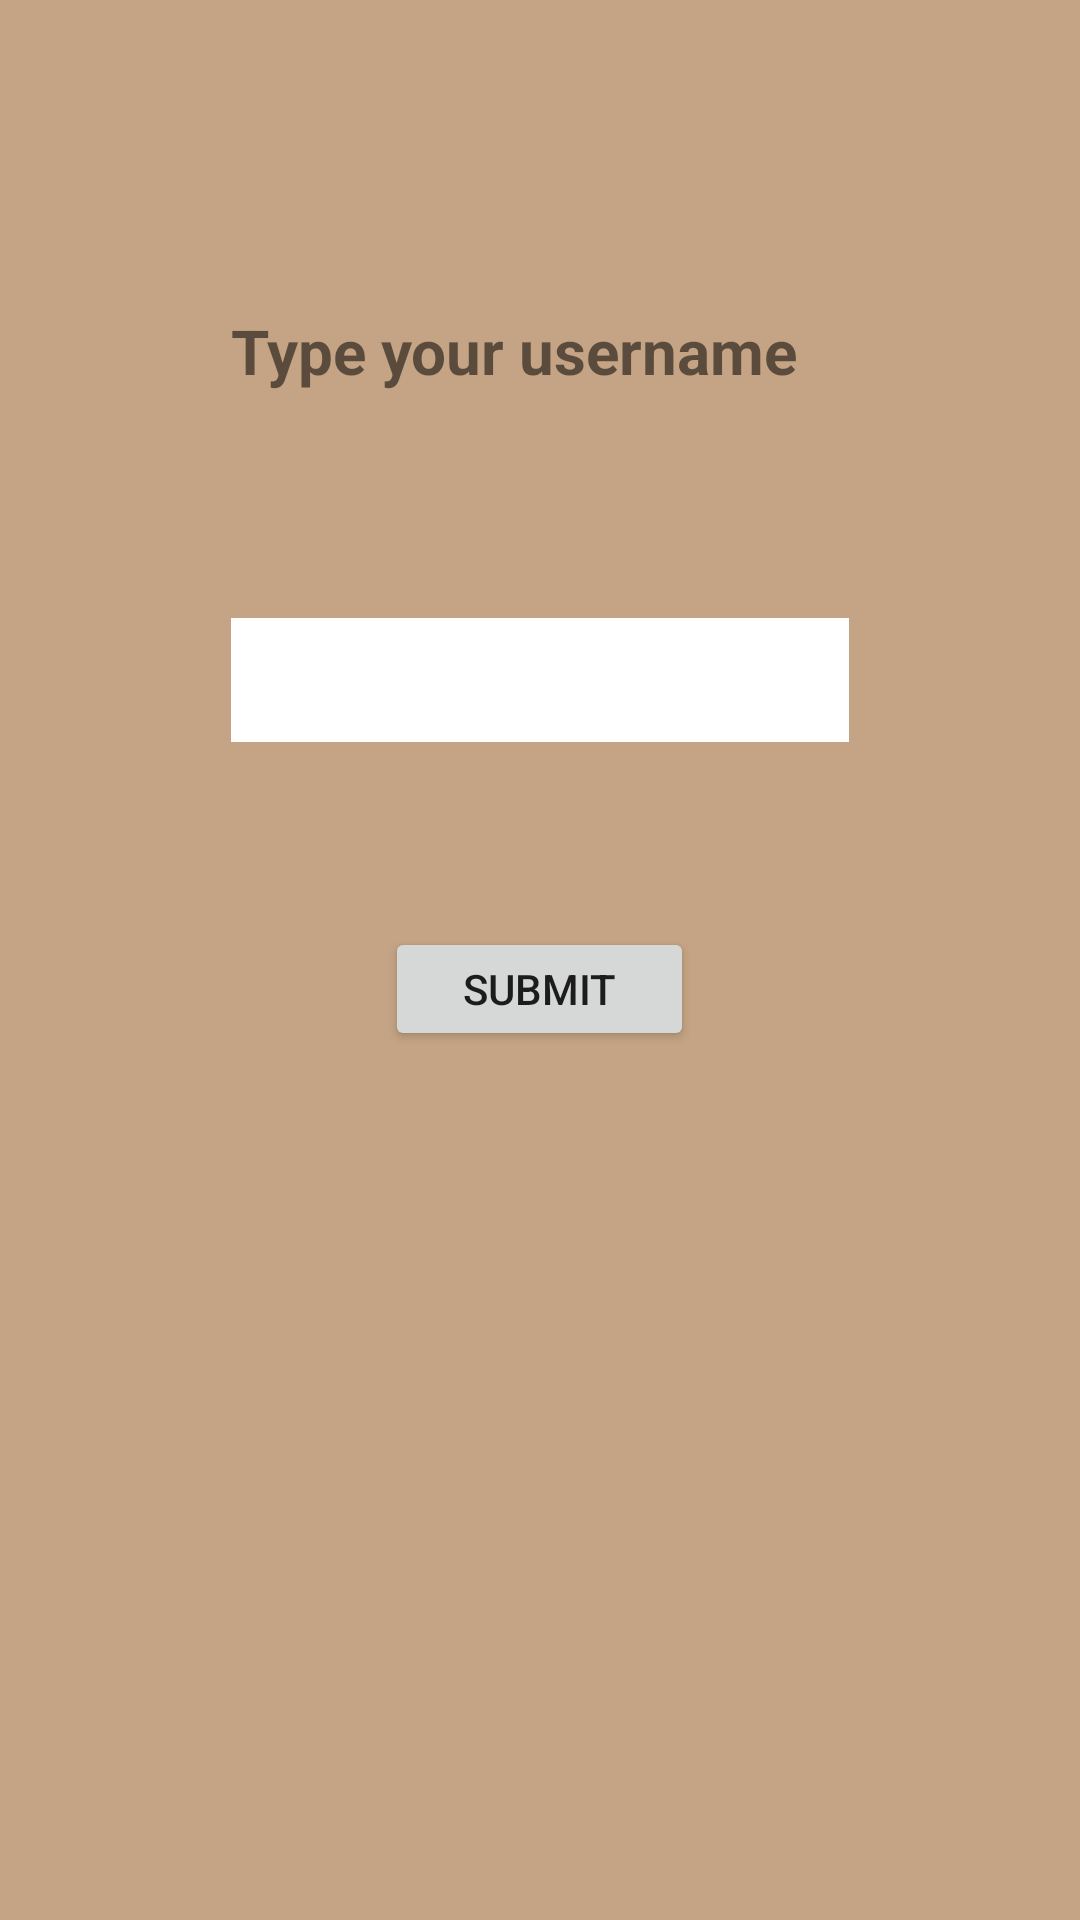

Here is an Android app screen rendered from its layout file. Give the layout XML and the strings, colors and styles it references.
<!-- AndroidManifest.xml: application theme Theme.ShogiProject -->
<!-- res/layout/fragment_name.xml -->
<?xml version="1.0" encoding="utf-8"?>
<RelativeLayout xmlns:android="http://schemas.android.com/apk/res/android"
    xmlns:tools="http://schemas.android.com/tools"
    xmlns:app="http://schemas.android.com/apk/res-auto"
    android:layout_width="match_parent"
    android:layout_height="match_parent"
    android:background="@color/light_brown"
    tools:context=".NameFragment">

    <TextView
        android:id="@+id/textView1"
        android:layout_width="100pt"
        android:layout_height="20pt"
        android:text="Type your username"
        android:textSize="10pt"
        android:textStyle="bold"
        android:layout_centerHorizontal="true"
        android:layout_alignParentTop="true"
        android:layout_marginTop="50pt"
        android:layout_marginBottom="30pt"/>

    <EditText
        android:id="@+id/input_text"
        android:layout_width="100pt"
        android:layout_height="20pt"
        android:layout_below="@id/textView1"
        android:layout_centerHorizontal="true"
        android:background="@color/white"
        android:layout_marginBottom="30pt"
        android:ems="10"
        android:inputType="textPersonName"
        android:text=""
        android:textSize="15pt" />
    <Button
        android:id="@+id/submit_btn"
        android:layout_width="50pt"
        android:layout_height="20pt"
        android:layout_centerHorizontal="true"
        android:text="Submit"
        android:layout_below="@id/input_text"/>

</RelativeLayout>
<!-- resources referenced by this layout -->
<resources>
  <color name="light_brown">#C4A484</color>
  <color name="white">#FFFFFFFF</color>
  <style name="Theme.ShogiProject" parent="Theme.MaterialComponents.DayNight.DarkActionBar">
          
          <item name="colorPrimary">@color/purple_500</item>
          <item name="colorPrimaryVariant">@color/purple_700</item>
          <item name="colorOnPrimary">@color/white</item>
          
          <item name="colorSecondary">@color/teal_200</item>
          <item name="colorSecondaryVariant">@color/teal_700</item>
          <item name="colorOnSecondary">@color/black</item>
          
          <item name="android:statusBarColor">?attr/colorPrimaryVariant</item>
          
      </style>
  <color name="purple_500">#FF6200EE</color>
  <color name="purple_700">#FF3700B3</color>
  <color name="teal_200">#FF03DAC5</color>
  <color name="teal_700">#FF018786</color>
  <color name="black">#FF000000</color>
</resources>
